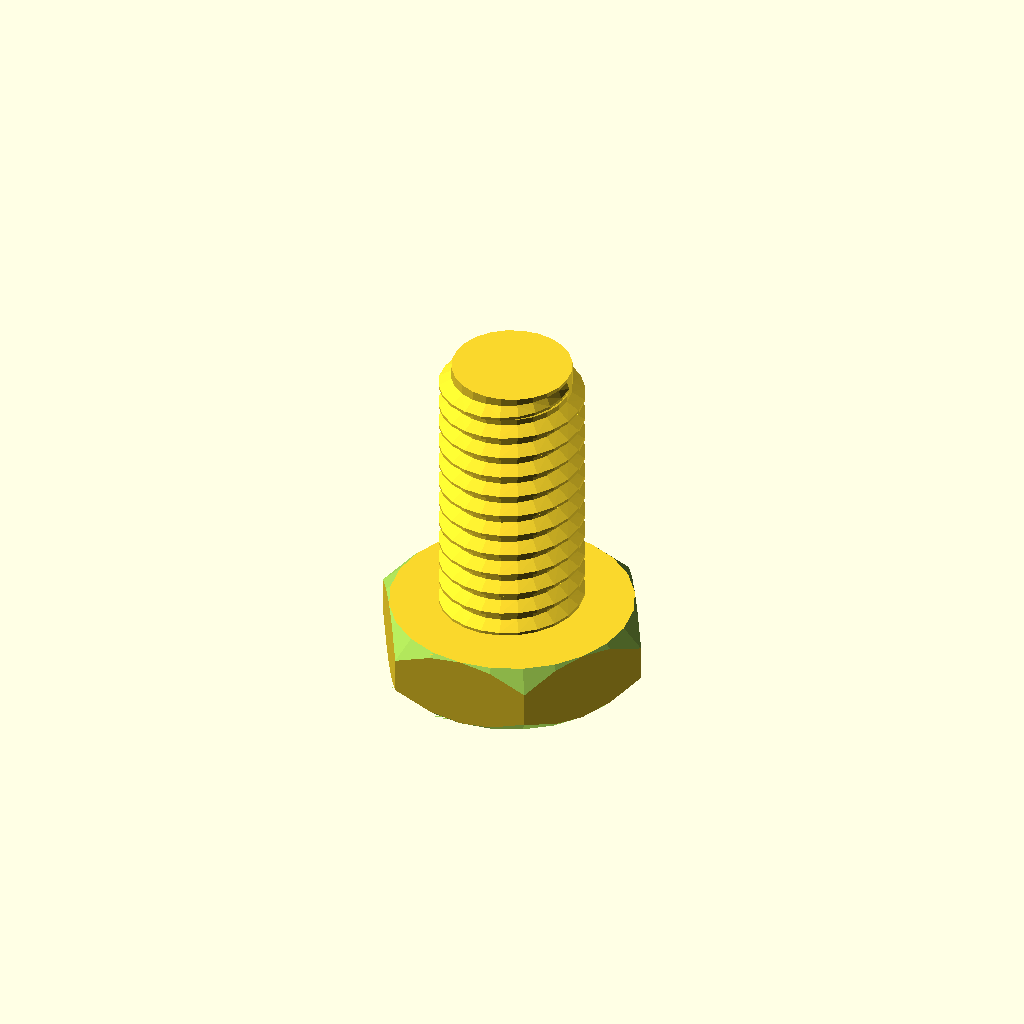
Cell 1: rendered with the file's own defaults.
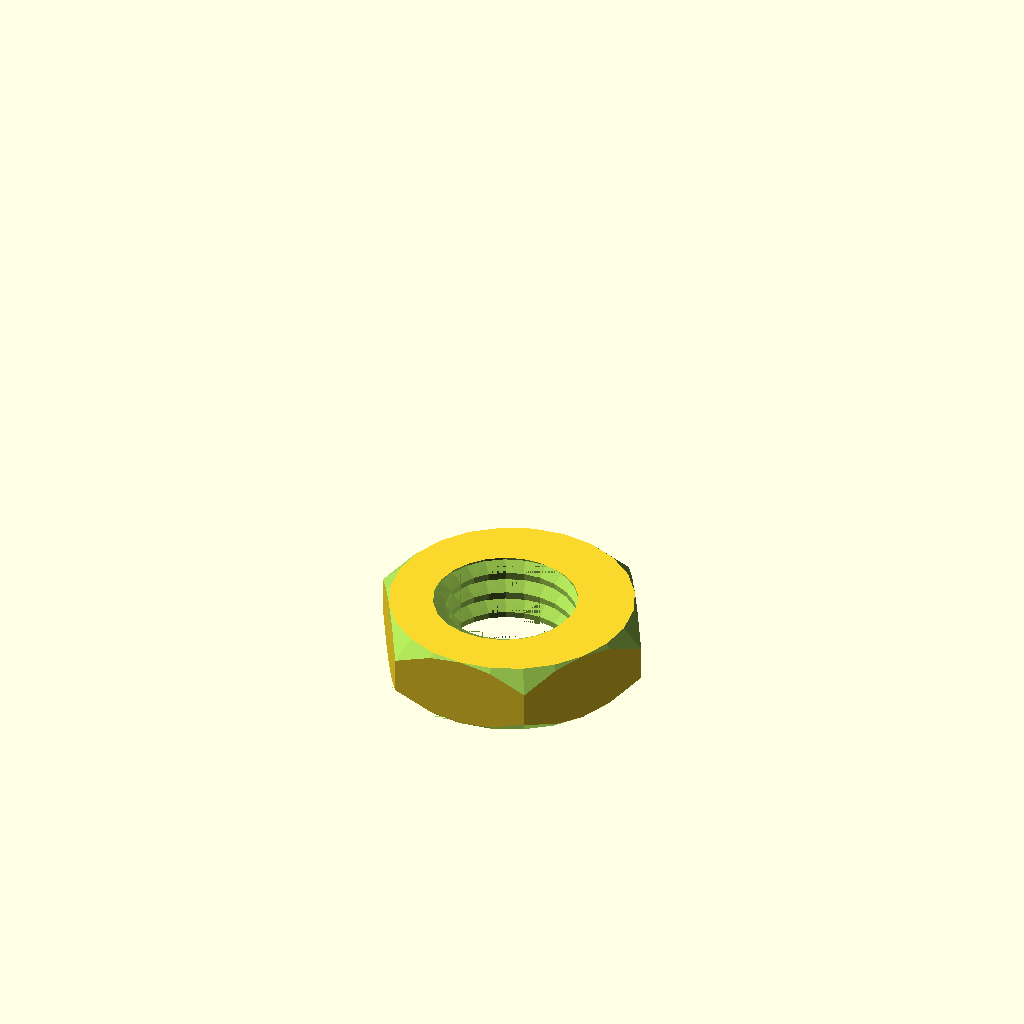
Cell 2 — Part_Type set to "Nut", the other parameters unchanged.
All cells are drawn from one camera (rotation 55°, 0°, 25°, orthographic, colour scheme Cornfield), so only the parameter changes between them.
Source of the model, lib/BaNG_Metric.scad:
// Bolt and Nut Generator (Metric)
// Copyright (c) 2023, Michael H. Phillips
// All rights reserved

/* [Global Options] */

// Part Type - Choose the type of part to make.
Part_Type = "Bolt"; // ["Bolt", "Nut", "Washer", "Threaded Rod", "Tap"]
// Metric Size - The metric thread size for the part.
Metric_Size = 8; //[ 2, 2.2, 2.3, 2.5, 2.6, 3, 3.5, 4, 4.5, 5, 5.5, 6, 7, 8, 9, 10, 11, 12, 14, 15, 16, 17, 18, 20, 22, 24, 25, 26, 27, 28, 30, 32, 33, 35, 36, 38, 39, 40, 42, 45, 48, 50, 52, 55, 56, 58, 60, 62, 63, 64, 65, 68, 70, 72, 75, 76, 78, 80, 82, 85, 90, 95, 100]
// Quality - The number of line segments in a circle. Higher values produce a smoother circle but take longer to preview and render.
Quality = 24;
// Tolerance - Thread diameters are a range in the spec. Loose uses the smallest external and largest internal in the spec. Tight uses the middle of the range for both.
Tolerance = "Loose"; // ["Loose", "Tight"]
// External Thread Adjustment - Fine tune external thread radius. Increase to make Threaded Rod, and Bolts bigger and decrease to make them smaller.
External_Thread_Adjustment = 0; // .01
// Internal Thread Adjustment - Fine tune internal thread radius. Increase to make nuts, taps, and washers bigger and decrease to make them smaller.
Internal_Thread_Adjustment = 0; // .01
Left_Hand_Thread = false;
// Bisect - Cut the model in half. Useful for checking hex key or Phillips depth and size for socket and button heads.
Bisect = false;

/* [Bolt Options] */
Thread_Length = 15; // .5
Shoulder_Length = 0; // .5
// Shoulder Diameter - The diameter of the smooth portion. Special values: Negative numbers set the diameter to the thread minimum diameter and zero sets it to the thread maximum diameter.
Shoulder_Diameter = 0; // .5
Head_Type = "Hex"; // ["Hex", "Socket", "Button", "Star"]
// Head Height - Special value: Zero for the default height.
Head_Height = 0; // .5
// Head Width - Special value: Zero for the default width.
Head_Width = 0; // .5
// Head Chamfer - Hex and star heads only.
Head_Chamfer = true;
// Driver Type - For socket and button heads only.
Driver_Type = "Phillips"; // ["Hex", "Phillips"]
Phillips_Size = "Ph2"; // ["Ph0", "Ph1", "Ph2", "Ph3"]
Hex_Key_Size = 5.2; // .01
// Hex Key Depth - Special value: Zero for the default depth.
Hex_Key_Depth = 0; // .5

/* [Nut Options] */
Nut_Type = "Hex"; // ["Hex", "Wing", "Star"]
// Width - Special value: Zero for the default width.
Width = 0; // .5
// Height - Special value: Zero for the default height.
Height = 0; // .5
// Chamfer - Hex and star nuts only.
Chamfer = true;

/* [Washer Options] */
Thickness = 1.0; // .5
// Outside Diameter - Special value: Zero for default O.D.
Outside_Diameter = 0; // .5

/* [Threaded Rod and Tap Options] */
Length = 10; // .5

/* [Star Options] */
// Number of Points - The number of points on the star.
Number_of_Points = 6;
// Inner Radius - The distance from the center to the inner most part of the star. Zero for default.
Inner_Radius = 0; // .1
// Inner Handle Length - Controls the shape of the inner curve. Zero for default.
Inner_Handle_Length = 0; // .1
// Outer Radius - The distance from the center to the outer most part of the star. Zero for default.
Outer_Radius = 0; // .1
// Outer Handle Length - Controls the shape of the outer curve. Zero for default.
Outer_Handle_Length = 0; // .1
// Segments - Number of line segments per curve of the star.
Segments = 12;
module __Customizer_Limit__() {}

difference() {
  if (Part_Type == "Bolt") {
    bolt(Metric_Size, Thread_Length, Shoulder_Length, Shoulder_Diameter, Head_Type, Driver_Type,
         Phillips_Size, Head_Height, Head_Width, Hex_Key_Size, Hex_Key_Depth, Tolerance,
         External_Thread_Adjustment, Left_Hand_Thread, Head_Chamfer, Number_of_Points, Inner_Radius,
         Inner_Handle_Length, Outer_Radius, Outer_Handle_Length, Segments, $fn=Quality);
  } else if (Part_Type == "Nut") {
    nut(Metric_Size, Width, Height, Nut_Type, Tolerance, Internal_Thread_Adjustment,
        Left_Hand_Thread, Chamfer, Number_of_Points, Inner_Radius, Inner_Handle_Length,
        Outer_Radius, Outer_Handle_Length, Segments, $fn=Quality);
  } else if (Part_Type == "Washer") {
    washer(Metric_Size, Thickness, Outside_Diameter, Tolerance, Internal_Thread_Adjustment, $fn=Quality);
  } else if (Part_Type == "Threaded Rod") {
    threaded_rod(Metric_Size, Length, Tolerance, External_Thread_Adjustment, Left_Hand_Thread, $fn=Quality);
  } else if (Part_Type == "Tap") {
    tap(Metric_Size, Length, Tolerance, Internal_Thread_Adjustment, Left_Hand_Thread, $fn=Quality);
  }
  if (Bisect) {
    translate([-100, -200, -0.01])cube(200);
  }
}

module bolt(m_size, thread_length, shoulder_length, shoulder_diameter, head_type, drive_type,
            phillips_size, head_height_, head_width_, key_size, key_depth_, tolerance,
            thread_adjustment, left_hand_thread, chamfer, n_points, inner_radius, inner_handle_length,
            outer_radius, outer_handle_length, segments) {
  head_width = head_width_ == 0 ? hex_head_lookup(m_size) : head_width_;
  head_height = head_type == "Hex" || head_type == "Button" || head_type == "Star" ?
    head_height_ == 0 ? head_width * 0.3 : head_height_:
    head_height_ == 0 ? head_width * 0.5 : head_height_;
  head_radius = head_width / 2;
  key_depth = key_depth_ == 0 ? head_height * 0.70 : key_depth_;
  pitch = pitch_lookup(m_size);

  if (thread_length > 0) {
    translate([0, 0, shoulder_length])difference() {
      translate([0, 0, -pitch + head_height]) {
        threaded_rod(m_size, thread_length + pitch, tolerance, thread_adjustment, left_hand_thread);
      }
      translate([0, 0, -pitch])hexagon(head_width, head_height + pitch);
    }
  }

  if (shoulder_length > 0) {
    if (shoulder_diameter < 0) {
      d = d_min(rod_maj_lookup(m_size, tolerance)+thread_adjustment, pitch_lookup(m_size));
      translate([0, 0, head_height])cylinder(h=shoulder_length, d=d);
    } else if (shoulder_diameter == 0) {
      d = rod_maj_lookup(m_size, tolerance)+thread_adjustment;
      translate([0, 0, head_height])cylinder(h=shoulder_length, d=d);
    } else {
      translate([0, 0, head_height])cylinder(h=shoulder_length, d=shoulder_diameter);
    }
  }

  if (head_type == "Hex") {
    if (chamfer) {
      difference() {
        hexagon(head_width, head_height);
        chamfer_hexagon(head_width, head_height);
      }
    } else {
      hexagon(head_width, head_height);
    }
  } else if (head_type == "Socket") {
    difference() {
      cylinder(h=head_height, d=head_width);
      if (drive_type == "Hex") {
        translate([0, 0, -0.01])hexagon(key_size, key_depth);
      } else if (drive_type == "Phillips") {
        if (phillips_size == "Ph0") {
          ph0();
        } else if (phillips_size == "Ph1") {
          ph1();
        } else if (phillips_size == "Ph2") {
          ph2();
        } else if (phillips_size == "Ph3") {
          ph3();
        }
      }
    }
  } else if (head_type == "Button") {
    key_radius = key_size/2/cos(30);
    flat_radius = drive_type == "Hex" ? key_radius + (head_radius - key_radius)*0.3 :
      phillips_size == "Ph0" ? 1.6 + (head_radius - 1.6)*0.3 :
        phillips_size == "Ph1" ? 2.75 + (head_radius - 2.75)*0.3 :
          phillips_size == "Ph2" ? 3.0 + (head_radius - 3.0)*0.3 : 3.5 + (head_radius - 3.5)*0.3;
    difference() {
      translate([0, 0, head_height])rotate([180, 0, 0])
        rotate_extrude(angle=360)polygon(concat([[0, head_height]],
          quadratic_bezier([flat_radius, head_height], [head_radius, head_height], [head_radius, 0], 12),
          [[0, 0]]));
      if (drive_type == "Hex") {
        translate([0, 0, -0.01])hexagon(key_size, key_depth);
      } else if (drive_type == "Phillips") {
        if (phillips_size == "Ph0") {
          ph0();
        } else if (phillips_size == "Ph1") {
          ph1();
        } else if (phillips_size == "Ph2") {
          ph2();
        } else if (phillips_size == "Ph3") {
          ph3();
        }
      }
    }
  } else if (head_type == "Star") {
    or = outer_radius == 0 ? head_width/cos(30)/2 : outer_radius;
    ir = inner_radius == 0 ? or * 0.75 : inner_radius;
    ohl = outer_handle_length == 0 ? or * 0.2 : outer_handle_length;
    ihl = inner_handle_length == 0 ? or * 0.2 : inner_handle_length;
    bezier_star(n_points = n_points,
    inner_radius = ir,
    inner_handle_length = ihl,
    outer_radius = or,
    outer_handle_length = ohl,
    segments = segments,
    height = head_height,
    chamfer = chamfer);
  }
}

module nut(m_size, width_=0, height_=0, type="Hex", tolerance="Loose", thread_adjustment=0, left_hand_thread=false, chamfer=true,
           n_points=6, inner_radius=0, inner_handle_length=0, outer_radius=0, outer_handle_length=0, segments=12) {
  width = width_ == 0 ? hex_head_lookup(m_size) : width_;
  pitch = pitch_lookup(m_size);
  height = height_ == 0 ? width * 0.3 : height_;

  difference() {
    if (type == "Hex") {
      if (chamfer) {
        difference() {
          hexagon(width, height);
          chamfer_hexagon(width, height);
        }
      } else {
        hexagon(width, height);
      }
    } else if (type == "Star") {
      or = outer_radius == 0 ? width/cos(30)/2 : outer_radius;
      ir = inner_radius == 0 ? or * 0.75 : inner_radius;
      ohl = outer_handle_length == 0 ? or * 0.2 : outer_handle_length;
      ihl = inner_handle_length == 0 ? or * 0.2 : inner_handle_length;
      bezier_star(n_points = n_points,
      inner_radius = ir,
      inner_handle_length = ihl,
      outer_radius = or,
      outer_handle_length = ohl,
      segments = segments,
      height = height,
      chamfer = chamfer);
    } else if (type == "Wing") {
      cylinder(h=height, d=width);
      mirror_copy([1, 0, 0])hull() {
        translate([width/2 + height*0.75, width/12, height*2.75])rotate([90, 0, 0])cylinder(h=width/6, d=height*1.5);
        translate([tap_maj_lookup(m_size, tolerance)/2, -width/12, 0])cube([0.01, width/6, height]);
      }
    }
    translate([0, 0, -pitch]) {
      tap(m_size, height + pitch * 2, tolerance, thread_adjustment, left_hand_thread);
    }
  }
}

module washer(m_size, thickness, od_, tolerance, thread_adjustment) {
  id = tap_maj_lookup(m_size, tolerance) + thread_adjustment;
  pitch = pitch_lookup(m_size);
  od = od_ == 0 ? hex_head_lookup(m_size) : od_;
  difference() {
    cylinder(h=thickness, d=od);
    translate([0, 0, -1])cylinder(h=thickness + 2, d=id);
  }
}

module threaded_rod(m_size, length, tolerance, thread_adjustment, left_hand_thread) {
  dmaj = rod_maj_lookup(m_size, tolerance) + thread_adjustment;
  pitch = pitch_lookup(m_size);

  threaded_cylinder(dmaj, pitch, length, left_hand_thread);
}

module tap(m_size, length, tolerance, thread_adjustment, left_hand_thread) {
  dmaj = tap_maj_lookup(m_size, tolerance) + thread_adjustment;
  pitch = pitch_lookup(m_size);

  difference() {
    translate([ 0, 0, -pitch ]) {
      threaded_cylinder(dmaj, pitch, length + pitch * 2, left_hand_thread);
    }
    translate([ 0, 0, -2 * pitch ]) {
      cylinder(h = 2 * pitch, d = dmaj + 2);
    }
    translate([ 0, 0, length ]) {
      cylinder(h = 2 * pitch, d = dmaj + 2);
    }
  }
}

//------------------------------------------------------------------------------

module threaded_cylinder(dmaj, pitch, length, left_hand_thread) {
  segments = $fn ? $fn : 24;
  dmin = d_min(dmaj, pitch);
  length1 = length - pitch;
  n_steps = floor(length1 / pitch * segments);
  z_step = length1 / n_steps;
  step_angle = 360 / segments;
  n_lower_taper_steps = floor(segments * 90 / 360);
  n_upper_taper_steps = floor(segments * 90 / 360);
  n_non_taper_steps = n_steps - n_lower_taper_steps - n_upper_taper_steps;

  middle_start = n_lower_taper_steps + 1;
  middle_end = n_steps - n_upper_taper_steps;
  upper_taper_start = middle_end + 1;

  thread_profile0 = [ dmin / 2, 0, 3 / 4 * pitch + 1 / 8 * pitch ];
  thread_profile1 = [ dmaj / 2, 0, 7 / 16 * pitch + 1 / 8 * pitch ];
  thread_profile2 = [ dmaj / 2, 0, 5 / 16 * pitch + 1 / 8 * pitch ];
  thread_profile3 = [ dmin / 2, 0, 0 + 1 / 8 * pitch ];

  lerp_profile1 = [ dmin / 2, 0, 7 / 16 * pitch ];
  lerp_profile2 = [ dmin / 2, 0, 5 / 16 * pitch ];

  lerp_start1 = lerp(lerp_profile1, thread_profile1, n_lower_taper_steps, 1);
  lerp_start2 = lerp(lerp_profile2, thread_profile2, n_lower_taper_steps, 1);

  lerp_end1 = lerp(lerp_profile1, thread_profile1, n_upper_taper_steps, 1);
  lerp_end2 = lerp(lerp_profile2, thread_profile2, n_upper_taper_steps, 1);

  lower_taper_points = [for (step = [0:floor(n_lower_taper_steps)]) each
      [[cos(step_angle * step) * (thread_profile0[0]),
        sin(step_angle * step) * (thread_profile0[0]),
        z_step * step + (thread_profile0[2])],
       [cos(step_angle * step) *
            (lerp(lerp_start1, thread_profile1, n_lower_taper_steps, step)) [0],
        sin(step_angle * step) *
            (lerp(lerp_start1, thread_profile1, n_lower_taper_steps, step)) [0],
        z_step * step + (thread_profile1[2])],
       [cos(step_angle * step) *
            (lerp(lerp_start2, thread_profile2, n_lower_taper_steps, step)) [0],
        sin(step_angle * step) *
            (lerp(lerp_start2, thread_profile2, n_lower_taper_steps, step)) [0],
        z_step * step + (thread_profile2[2])],
       [cos(step_angle * step) * (thread_profile3[0]),
        sin(step_angle * step) * (thread_profile3[0]),
        z_step * step + (thread_profile3[2])]]];
  lower_end_face = [[ 0, 1, 2, 3 ]];
  lower_taper_thread_faces = [for (step = [1:n_lower_taper_steps])
          [[step * 4 - 4, step * 4, step * 4 + 1, step * 4 - 3],
           [step * 4 - 3, step * 4 + 1, step * 4 + 2, step * 4 - 2],
           [step * 4 - 2, step * 4 + 2, step * 4 + 3, step * 4 - 1],
           [step * 4, step * 4 - 4, step * 4 - 1, step * 4 + 3]]];
  lower_taper_thread_faces1 = flatten(lower_taper_thread_faces);
  lower_taper_faces = concat(lower_end_face, lower_taper_thread_faces1);

  middle_points = [for (step = [middle_start:middle_end]) each
      [[cos(step_angle * step) * (thread_profile0[0]),
        sin(step_angle * step) * (thread_profile0[0]),
        z_step * step + (thread_profile0[2])],
       [cos(step_angle * step) * (thread_profile1[0]),
        sin(step_angle * step) * (thread_profile1[0]),
        z_step * step + (thread_profile1[2])],
       [cos(step_angle * step) * (thread_profile2[0]),
        sin(step_angle * step) * (thread_profile2[0]),
        z_step * step + (thread_profile2[2])],
       [cos(step_angle * step) * (thread_profile3[0]),
        sin(step_angle * step) * (thread_profile3[0]),
        z_step * step + (thread_profile3[2])],
  ]];
  middle_thread_faces = [for (step = [middle_start:middle_end])
          [[step * 4 - 4, step * 4, step * 4 + 1, step * 4 - 3],
           [step * 4 - 3, step * 4 + 1, step * 4 + 2, step * 4 - 2],
           [step * 4 - 2, step * 4 + 2, step * 4 + 3, step * 4 - 1],
           [step * 4, step * 4 - 4, step * 4 - 1, step * 4 + 3]]];
  middle_faces = flatten(middle_thread_faces);

  upper_taper_points = [for (step = [upper_taper_start:n_steps]) each
      [[cos(step_angle * step) * (thread_profile0[0]),
        sin(step_angle * step) * (thread_profile0[0]),
        z_step * step + (thread_profile0[2])],
       [cos(step_angle * step) *
            (lerp(thread_profile1, lerp_end1, n_upper_taper_steps,
                  step - n_lower_taper_steps - n_non_taper_steps)) [0],
        sin(step_angle * step) *
            (lerp(thread_profile1, lerp_end1, n_upper_taper_steps,
                  step - n_lower_taper_steps - n_non_taper_steps)) [0],
        z_step * step + (thread_profile1[2])],
       [cos(step_angle * step) *
            (lerp(thread_profile2, lerp_end2, n_upper_taper_steps,
                  step - n_lower_taper_steps - n_non_taper_steps)) [0],
        sin(step_angle * step) *
            (lerp(thread_profile2, lerp_end2, n_upper_taper_steps,
                  step - n_lower_taper_steps - n_non_taper_steps)) [0],
        z_step * step + (thread_profile2[2])],
       [cos(step_angle * step) * (thread_profile3[0]),
        sin(step_angle * step) * (thread_profile3[0]),
        z_step * step + (thread_profile3[2])]]];
  upper_taper_thread_faces = [for (step = [upper_taper_start:n_steps])
          [[step * 4 - 4, step * 4, step * 4 + 1, step * 4 - 3],
           [step * 4 - 3, step * 4 + 1, step * 4 + 2, step * 4 - 2],
           [step * 4 - 2, step * 4 + 2, step * 4 + 3, step * 4 - 1],
           [step * 4, step * 4 - 4, step * 4 - 1, step * 4 + 3]]];
  upper_taper_thread_faces1 = flatten(upper_taper_thread_faces);
  end_face = [[n_steps * 4, n_steps * 4 + 3, n_steps * 4 + 2, n_steps * 4 + 1]];
  upper_taper_faces = concat(upper_taper_thread_faces1, end_face);

  points = concat(lower_taper_points, middle_points, upper_taper_points);
  faces = concat(lower_taper_faces, middle_faces, upper_taper_faces);

  if (left_hand_thread) {
    mirror([ 1, 0, 0 ]) {
      union() {
        cylinder(h = length, d = dmin + 0.001, $fn = segments);
        polyhedron(points, faces, convexity = length / pitch + 2);
      }
    }
  } else {
    union() {
      cylinder(h = length, d = dmin + 0.001, $fn = segments);
      polyhedron(points, faces, convexity = length / pitch + 2);
    }
  }
}

module chamfer_hexagon(width, height) {
  radius = width / 2;
  points = [
    [radius, height + 0.001], [radius/cos(30) + height/2 + 1, height + 0.001],
    [radius/cos(30) + height/2 + 1, -0.001], [radius, -0.001], [radius + height/2, height/2]
  ];
  rotate_extrude(angle = 360, convexity = 4) {
    polygon(points);
  }
}

module hexagon(width, height) {
  radius = width / 2 / cos(30);

  cylinder(h = height, r = radius, $fn = 6);
}

module mirror_copy(normal) {
  children();
  mirror(normal)children();
}

module rounded_square(v, r) {
  hull() {
    translate([r, r])circle(r);
    translate([v.x-r, r])circle(r);
    translate([r, v.y-r])circle(r);
    translate([v.x-r, v.y-r])circle(r);
  }
}

module phillet(r1, r2) {
  rotate([0,11,0])rotate([0,0,-45])linear_extrude(r1*4)rounded_square([r1*2, r1*2], r2);
}

module ph(r1, r2, tip_cut) {
  h=r1/tan(30);
  rotate([0,180,45])translate([0,0,-h])difference() {
    cylinder(h = 20, r = r1);
    rotate_extrude(angle=360)polygon([[0, 0], [r1, h], [r1+1, h], [r1+1, -1], [0,-1]]);
    phillet(r1, r2);
    rotate([0,0,90])phillet(r1, r2);
    rotate([0,0,180])phillet(r1, r2);
    rotate([0,0,270])phillet(r1, r2);
    translate([0,0,-r1+tip_cut])cylinder(h=r1, r=r1);
  }
}

module ph0() {
  ph(1.6, 0.25, 0.44);
}

module ph1() {
  ph(2.75, 0.5, 0.66);
}

module ph2() {
  ph(3.0, 0.75, 1.0);
}

module ph3() {
  ph(3.5, 1.25, 2.25);
}

module bezier_star (
  n_points,
  inner_radius,
  inner_handle_length,
  outer_radius,
  outer_handle_length,
  segments,
  height,
  chamfer,
) {
  chamfer_size=0.2*height;
  module cutter() {
    li = translate_list(list_2d_to_3d(bezier_star_pts(n_points,inner_radius-chamfer_size,
         inner_handle_length*(inner_handle_length/(inner_handle_length+chamfer_size)),
         outer_radius-chamfer_size,
         outer_handle_length*(outer_handle_length/(outer_handle_length+chamfer_size)),
         segments)), [0,0,-0.01]);
    lo = translate_list(list_2d_to_3d(bezier_star_pts(n_points,inner_radius+0.1,
         inner_handle_length*((inner_handle_length+0.1)/inner_handle_length),
         outer_radius+0.1,
         outer_handle_length*((outer_handle_length+0.1)/outer_handle_length),
         segments)), [0,0,-0.01]);
    ui = translate_list(list_2d_to_3d(bezier_star_pts(n_points,inner_radius+0.1,
         inner_handle_length*((inner_handle_length+0.1)/inner_handle_length),
         outer_radius+0.1,
         outer_handle_length*((outer_handle_length+0.1)/outer_handle_length),
         segments)), [0,0,chamfer_size]);
    uo = translate_list(list_2d_to_3d(bezier_star_pts(n_points,inner_radius+1,
         inner_handle_length*((inner_handle_length+1)/inner_handle_length),
         outer_radius+1,
         outer_handle_length*((outer_handle_length+1)/outer_handle_length),
         segments)), [0,0,chamfer_size]);
    pts = concat(li,lo,ui,uo);
    faces = [for (i=[0:len(li)-1]) [
                                   [len(li)+i, len(li)+(i+1)%len(li), 3*len(li)+(i+1)%len(li), 3*len(li)+i],
                                   [3*len(li)+i, 3*len(li)+(i+1)%len(li), 2*len(li)+(i+1)%len(li), 2*len(li)+i],
                                   [2*len(li)+i, 2*len(li)+(i+1)%len(li), (i+1)%len(li), i],
                                   [i, (i+1)%len(li), len(li)+(i+1)%len(li), len(li)+i]]
    ];
    polyhedron(pts,flatten(faces),convexity=30);
  }
  if (chamfer) {
    difference() {
      linear_extrude(height, convexity=30)polygon(bezier_star_pts(n_points,inner_radius,inner_handle_length,outer_radius,outer_handle_length,segments),convexity=30);
      cutter();
      translate([0,0,height+0.01])rotate([180,0,0])cutter();
    }
  } else {
    linear_extrude(height, convexity=30)polygon(bezier_star_pts(n_points,inner_radius,inner_handle_length,outer_radius,outer_handle_length,segments));
  }
}

//------------------------------------------------------------------------------
function translate_list(l, v) = [for (i=[0:len(l)-1]) l[i]+v];

function rod_maj_lookup(m, tolerance) = tolerance == "Loose" ? rod_maj_lookup_min(m) : (rod_maj_lookup_min(m) + rod_maj_lookup_max(m))/2;

function tap_maj_lookup(m, tolerance) = tolerance == "Loose" ? tap_maj_lookup_max(m) : (tap_maj_lookup_min(m) + tap_maj_lookup_max(m))/2;

function flatten(l) = [for (a = l) for (b = a) b];

function thread_height(pitch) = sqrt(3) / 2 * pitch;

function d_min(dMaj, pitch) = dMaj - 2 * 5 / 8 * thread_height(pitch);

function lerp(start, end, nSteps, step) = start + ((end - start) / nSteps * step);

function quadratic_bezier(start, control, end, segments) = [for (i = [0:segments], t=i*1/segments)
  start * (1-t)*(1-t) + control*t*(1-t)*2 + end*t*t];

function cubic_bezier(start, control1, control2, end, segments) = [for (i=[0:segments], t=i*1/segments)
            start * (1.0 - t) * (1.0 - t) * (1.0 - t)
                + control1 * t * (1.0 - t) * (1.0 - t) * 3.0
                + control2 * t * t * (1.0 - t) * 3.0
                + end * t * t * t ];

function norm2(v) = [v.x/sqrt(v.x*v.x+v.y*v.y), v.y/sqrt(v.x*v.x+v.y*v.y)];

function reverse_list(l) = [for (i=[0:len(l)-1])l[len(l)-1-i]];

function rotate_cw_2d(p, a) = [p.x*cos(-a)-p.y*sin(-a),p.x*sin(-a)+p.y*cos(-a)];

function list_2d_to_3d(l) = [for (i=[0:len(l)-1]) [l[i].x, l[i].y, 0]];

function bezier_star_pts(
  n_points,
  inner_radius,
  inner_handle_length,
  outer_radius,
  outer_handle_length,
  segments,
) = let (
  a = 360/(n_points),
  a2 = a/2,
  n = n_points,
  ir = inner_radius,
  ihl = inner_handle_length,
  or = outer_radius,
  ohl = outer_handle_length,

  start = [or,0],
  control1 = [or,-ohl],
  end = [cos(a2)*ir, -sin(a2)*ir],
  control2 = end + norm2([or,0] - [cos(a)*or, -sin(a)*or])*ihl,

  first_half = cubic_bezier(start,control1,control2,end,segments),
  reversed = reverse_list(l = first_half),
  second_half1 = [for (a=reversed)[a.x,-a.y]],
  second_half = [ for (i=[0:len(second_half1)-1]) rotate_cw_2d(second_half1[i], a)],

  section_pts = concat(first_half,second_half))

  flatten([for (i=[0:n-1])[for (j=[0:len(section_pts)-1]) rotate_cw_2d(section_pts[j], a*i)]]);

// lookup tables derived from
// http://www.apollointernational.in/iso-metric-thread-chart.php
function pitch_lookup(m) = lookup(m, [
  [ 2,   0.4 ],
  [ 2.2, 0.45 ],
  [ 2.3, 0.45 ],
  [ 2.5, 0.45 ],
  [ 2.6, 0.45 ],
  [ 3,   0.5 ],
  [ 3.5, 0.6 ],
  [ 4,   0.7 ],
  [ 4.5, 0.75 ],
  [ 5,   0.8 ],
  [ 5.5, 0.5 ],
  [ 6,   1 ],
  [ 7,   1 ],
  [ 8,   1.25 ],
  [ 9,   1.25 ],
  [ 10,  1.5 ],
  [ 11,  1.5 ],
  [ 12,  1.75 ],
  [ 14,  2 ],
  [ 15,  1.5 ],
  [ 16,  2 ],
  [ 17,  1.5 ],
  [ 18,  2.5 ],
  [ 20,  2.5 ],
  [ 22,  3 ],
  [ 24,  3 ],
  [ 25,  2 ],
  [ 26,  1.5 ],
  [ 27,  3 ],
  [ 28,  2 ],
  [ 30,  3.5 ],
  [ 32,  2 ],
  [ 33,  3.5 ],
  [ 35,  1.5 ],
  [ 36,  4 ],
  [ 38,  1.5 ],
  [ 39,  4 ],
  [ 40,  3 ],
  [ 42,  4.5 ],
  [ 45,  4.5 ],
  [ 48,  5 ],
  [ 50,  4 ],
  [ 52,  5 ],
  [ 55,  4 ],
  [ 56,  5.5 ],
  [ 58,  4 ],
  [ 60,  5.5 ],
  [ 62,  4 ],
  [ 63,  1.5 ],
  [ 64,  6 ],
  [ 65,  4 ],
  [ 68,  6 ],
  [ 70,  6 ],
  [ 72,  6 ],
  [ 75,  6 ],
  [ 76,  6 ],
  [ 78,  2 ],
  [ 80,  6 ],
  [ 82,  2 ],
  [ 85,  6 ],
  [ 90,  6 ],
  [ 95,  6 ],
  [ 100, 6 ],
]);

// minimum diameter of dMaj range used for threaded rods
function rod_maj_lookup_min(m) = lookup(m, [
  [ 2,   1.886 ],
  [ 2.2, 2.08  ],
  [ 2.3, 2.18  ],
  [ 2.5, 2.38  ],
  [ 2.6, 2.48  ],
  [ 3,   2.874 ],
  [ 3.5, 3.354 ],
  [ 4,   3.838 ],
  [ 4.5, 4.338 ],
  [ 5,   4.826 ],
  [ 5.5, 5.374 ],
  [ 6,   5.794 ],
  [ 7,   6.794 ],
  [ 8,   7.76  ],
  [ 9,   8.76  ],
  [ 10,  9.732 ],
  [ 11,  10.73 ],
  [ 12,  11.7  ],
  [ 14,  13.68 ],
  [ 15,  14.73 ],
  [ 16,  15.68 ],
  [ 17,  16.73 ],
  [ 18,  17.62 ],
  [ 20,  19.62 ],
  [ 22,  21.58 ],
  [ 24,  23.58 ],
  [ 25,  24.68 ],
  [ 26,  25.73 ],
  [ 27,  26.58 ],
  [ 28,  27.68 ],
  [ 30,  29.52 ],
  [ 32,  31.68 ],
  [ 33,  32.54 ],
  [ 35,  34.73 ],
  [ 36,  35.47 ],
  [ 38,  37.73 ],
  [ 39,  38.47 ],
  [ 40,  39.58 ],
  [ 42,  41.44 ],
  [ 45,  44.44 ],
  [ 48,  47.4  ],
  [ 50,  49.47 ],
  [ 52,  51.4, ],
  [ 55,  54.47 ],
  [ 56,  55.37 ],
  [ 58,  57.47 ],
  [ 60,  59.37 ],
  [ 62,  61.47 ],
  [ 63,  62.73 ],
  [ 64,  63.32 ],
  [ 65,  64.47 ],
  [ 68,  67.32 ],
  [ 70,  69.32 ],
  [ 72,  71.32 ],
  [ 75,  74.32 ],
  [ 76,  75.32 ],
  [ 78,  77.68 ],
  [ 80,  79.32 ],
  [ 82,  81.68 ],
  [ 85,  84.32 ],
  [ 90,  89.32 ],
  [ 95,  94.32 ],
  [ 100, 99.32 ],
]);

// maximum diameter of dMaj range used for threaded rods
function rod_maj_lookup_max(m) = lookup(m, [
  [ 2,   1.981 ],
  [ 2.2, 2.18  ],
  [ 2.3, 2.28  ],
  [ 2.5, 2.48  ],
  [ 2.6, 2.58  ],
  [ 3,   2.98  ],
  [ 3.5, 3.479 ],
  [ 4,   3.978 ],
  [ 4.5, 4.478 ],
  [ 5,   4.976 ],
  [ 5.5, 5.48  ],
  [ 6,   5.974 ],
  [ 7,   6.974 ],
  [ 8,   7.972 ],
  [ 9,   8.972 ],
  [ 10,  9.968 ],
  [ 11,  10.97 ],
  [ 12,  11.97 ],
  [ 14,  13.96 ],
  [ 15,  14.97 ],
  [ 16,  15.96 ],
  [ 17,  16.97 ],
  [ 18,  17.96 ],
  [ 20,  19.96 ],
  [ 22,  21.95 ],
  [ 24,  23.95 ],
  [ 25,  24.96 ],
  [ 26,  25.97 ],
  [ 27,  26.95 ],
  [ 28,  27.96 ],
  [ 30,  29.95 ],
  [ 32,  31.96 ],
  [ 33,  32.97 ],
  [ 35,  34.97 ],
  [ 36,  35.94 ],
  [ 38,  37.97 ],
  [ 39,  38.94 ],
  [ 40,  39.95 ],
  [ 42,  41.94 ],
  [ 45,  44.94 ],
  [ 48,  47.93 ],
  [ 50,  49.94 ],
  [ 52,  51.93 ],
  [ 55,  54.94 ],
  [ 56,  55.93 ],
  [ 58,  57.94 ],
  [ 60,  59.93 ],
  [ 62,  61.94 ],
  [ 63,  62.97 ],
  [ 64,  63.92 ],
  [ 65,  64.94 ],
  [ 68,  67.92 ],
  [ 70,  69.92 ],
  [ 72,  71.92 ],
  [ 75,  74.92 ],
  [ 76,  75.92 ],
  [ 78,  77.96 ],
  [ 80,  79.92 ],
  [ 82,  81.96 ],
  [ 85,  84.92 ],
  [ 90,  89.92 ],
  [ 95,  94.92 ],
  [ 100, 99.92 ],
]);

// minimum diameter of dMaj range used for taps
function tap_maj_lookup_min(m) = lookup(m, [
  [ 2,   2   ],
  [ 2.2, 2.2 ],
  [ 2.3, 2.3 ],
  [ 2.5, 2.5 ],
  [ 2.6, 2.6 ],
  [ 3,   3   ],
  [ 3.5, 3.5 ],
  [ 4,   4   ],
  [ 4.5, 4.5 ],
  [ 5,   5   ],
  [ 5.5, 5.5 ],
  [ 6,   6   ],
  [ 7,   7   ],
  [ 8,   8   ],
  [ 9,   9   ],
  [ 10,  10  ],
  [ 11,  11  ],
  [ 12,  12  ],
  [ 14,  14  ],
  [ 15,  15  ],
  [ 16,  16  ],
  [ 17,  17  ],
  [ 18,  18  ],
  [ 20,  20  ],
  [ 22,  22  ],
  [ 24,  24  ],
  [ 25,  25  ],
  [ 26,  26  ],
  [ 27,  27  ],
  [ 28,  28  ],
  [ 30,  30  ],
  [ 32,  32  ],
  [ 33,  33  ],
  [ 35,  35  ],
  [ 36,  36  ],
  [ 38,  38  ],
  [ 39,  39  ],
  [ 40,  40  ],
  [ 42,  42  ],
  [ 45,  45  ],
  [ 48,  48  ],
  [ 50,  50  ],
  [ 52,  52  ],
  [ 55,  55  ],
  [ 56,  56  ],
  [ 58,  58  ],
  [ 60,  60  ],
  [ 62,  62  ],
  [ 63,  63  ],
  [ 64,  64  ],
  [ 65,  65  ],
  [ 68,  68  ],
  [ 70,  70  ],
  [ 72,  72  ],
  [ 75,  75  ],
  [ 76,  76  ],
  [ 78,  78  ],
  [ 80,  80  ],
  [ 82,  82  ],
  [ 85,  85  ],
  [ 90,  90  ],
  [ 95,  95  ],
  [ 100, 100 ],
]);

// maximum diameter of dMaj range used for taps
function tap_maj_lookup_max(m) = lookup(m, [
  [ 2,   2.148  ],
  [ 2.2, 2.36   ],
  [ 2.3, 2.46   ],
  [ 2.5, 2.66   ],
  [ 2.6, 2.75   ],
  [ 3,   3.172  ],
  [ 3.5, 3.699  ],
  [ 4,   4.219  ],
  [ 4.5, 4.726  ],
  [ 5,   5.24   ],
  [ 5.5, 5.692  ],
  [ 6,   6.294  ],
  [ 7,   7.294  ],
  [ 8,   8.34   ],
  [ 9,   9.34   ],
  [ 10,  10.396 ],
  [ 11,  11.387 ],
  [ 12,  12.453 ],
  [ 14,  14.501 ],
  [ 15,  15.407 ],
  [ 16,  16.501 ],
  [ 17,  17.407 ],
  [ 18,  18.585 ],
  [ 20,  20.585 ],
  [ 22,  22.677 ],
  [ 24,  24.698 ],
  [ 25,  25.513 ],
  [ 26,  26.417 ],
  [ 27,  27.698 ],
  [ 28,  28.513 ],
  [ 30,  30.785 ],
  [ 32,  32.513 ],
  [ 33,  33.785 ],
  [ 35,  35.416 ],
  [ 36,  36.877 ],
  [ 38,  38.417 ],
  [ 39,  39.877 ],
  [ 40,  40.698 ],
  [ 42,  42.965 ],
  [ 45,  45.965 ],
  [ 48,  49.057 ],
  [ 50,  50.892 ],
  [ 52,  53.037 ],
  [ 55,  55.892 ],
  [ 56,  57.149 ],
  [ 58,  58.892 ],
  [ 60,  61.149 ],
  [ 62,  62.892 ],
  [ 63,  63.429 ],
  [ 64,  65.421 ],
  [ 65,  65.892 ],
  [ 68,  69.241 ],
  [ 70,  71.241 ],
  [ 72,  73.241 ],
  [ 75,  76.241 ],
  [ 76,  77.241 ],
  [ 78,  78.525 ],
  [ 80,  81.241 ],
  [ 82,  82.525 ],
  [ 85,  86.241 ],
  [ 90,  91.241 ],
  [ 95,  96.266 ],
  [ 100, 101.27 ],
]);

// https://amesweb.info/Fasteners/Nut/Metric-Hex-Nut-Sizes-Dimensions-Chart.aspx
// missing made up by me to match next biggest known
function hex_head_lookup(m) = lookup(m, [
  [ 2,   4 ],
  [ 2.2, 4 ],
  [ 2.3, 4 ],
  [ 2.5, 5 ],
  [ 2.6, 5 ],
  [ 3,   5.5 ],
  [ 3.5, 6 ],
  [ 4,   7 ],
  [ 4.5, 7 ],
  [ 5,   8 ],
  [ 5.5, 8 ],
  [ 6,   10 ],
  [ 7,   12 ],
  [ 8,   13 ],
  [ 9,   14 ],
  [ 10,  16 ],
  [ 11,  16 ],
  [ 12,  18 ],
  [ 14,  21 ],
  [ 15,  22 ],
  [ 16,  24 ],
  [ 17,  24 ],
  [ 18,  27 ],
  [ 20,  30 ],
  [ 22,  34 ],
  [ 24,  36 ],
  [ 25,  40 ],
  [ 26,  40 ],
  [ 27,  41 ],
  [ 28,  46 ],
  [ 30,  46 ],
  [ 32,  50 ],
  [ 33,  50 ],
  [ 35,  55 ],
  [ 36,  55 ],
  [ 38,  60 ],
  [ 39,  60 ],
  [ 40,  65 ],
  [ 42,  65 ],
  [ 45,  70 ],
  [ 48,  75 ],
  [ 50,  80 ],
  [ 52,  80 ],
  [ 55,  85 ],
  [ 56,  85 ],
  [ 58,  90 ],
  [ 60,  90 ],
  [ 62,  95 ],
  [ 63,  95 ],
  [ 64,  95 ],
  [ 65,  100 ],
  [ 68,  100 ],
  [ 70,  100 ],
  [ 72,  110 ],
  [ 75,  110 ],
  [ 76,  110 ],
  [ 78,  120 ],
  [ 80,  120 ],
  [ 82,  120 ],
  [ 85,  130 ],
  [ 90,  130 ],
  [ 95,  130 ],
  [ 100, 140 ],
]);
Parameter table extracted from the source (name, type, default, range or options):
Part_Type: string, default "Bolt", options "Bolt", "Nut", "Washer", "Threaded Rod", "Tap"
Metric_Size: number, default 8
Quality: number, default 24
Tolerance: string, default "Loose", options "Loose", "Tight"
External_Thread_Adjustment: number, default 0
Internal_Thread_Adjustment: number, default 0
Left_Hand_Thread: bool, default false
Bisect: bool, default false
Thread_Length: number, default 15
Shoulder_Length: number, default 0
Shoulder_Diameter: number, default 0
Head_Type: string, default "Hex", options "Hex", "Socket", "Button", "Star"
Head_Height: number, default 0
Head_Width: number, default 0
Head_Chamfer: bool, default true
Driver_Type: string, default "Phillips", options "Hex", "Phillips"
Phillips_Size: string, default "Ph2", options "Ph0", "Ph1", "Ph2", "Ph3"
Hex_Key_Size: number, default 5.2
Hex_Key_Depth: number, default 0
Nut_Type: string, default "Hex", options "Hex", "Wing", "Star"
Width: number, default 0
Height: number, default 0
Chamfer: bool, default true
Thickness: number, default 1
Outside_Diameter: number, default 0
Length: number, default 10
Number_of_Points: number, default 6
Inner_Radius: number, default 0
Inner_Handle_Length: number, default 0
Outer_Radius: number, default 0
Outer_Handle_Length: number, default 0
Segments: number, default 12
